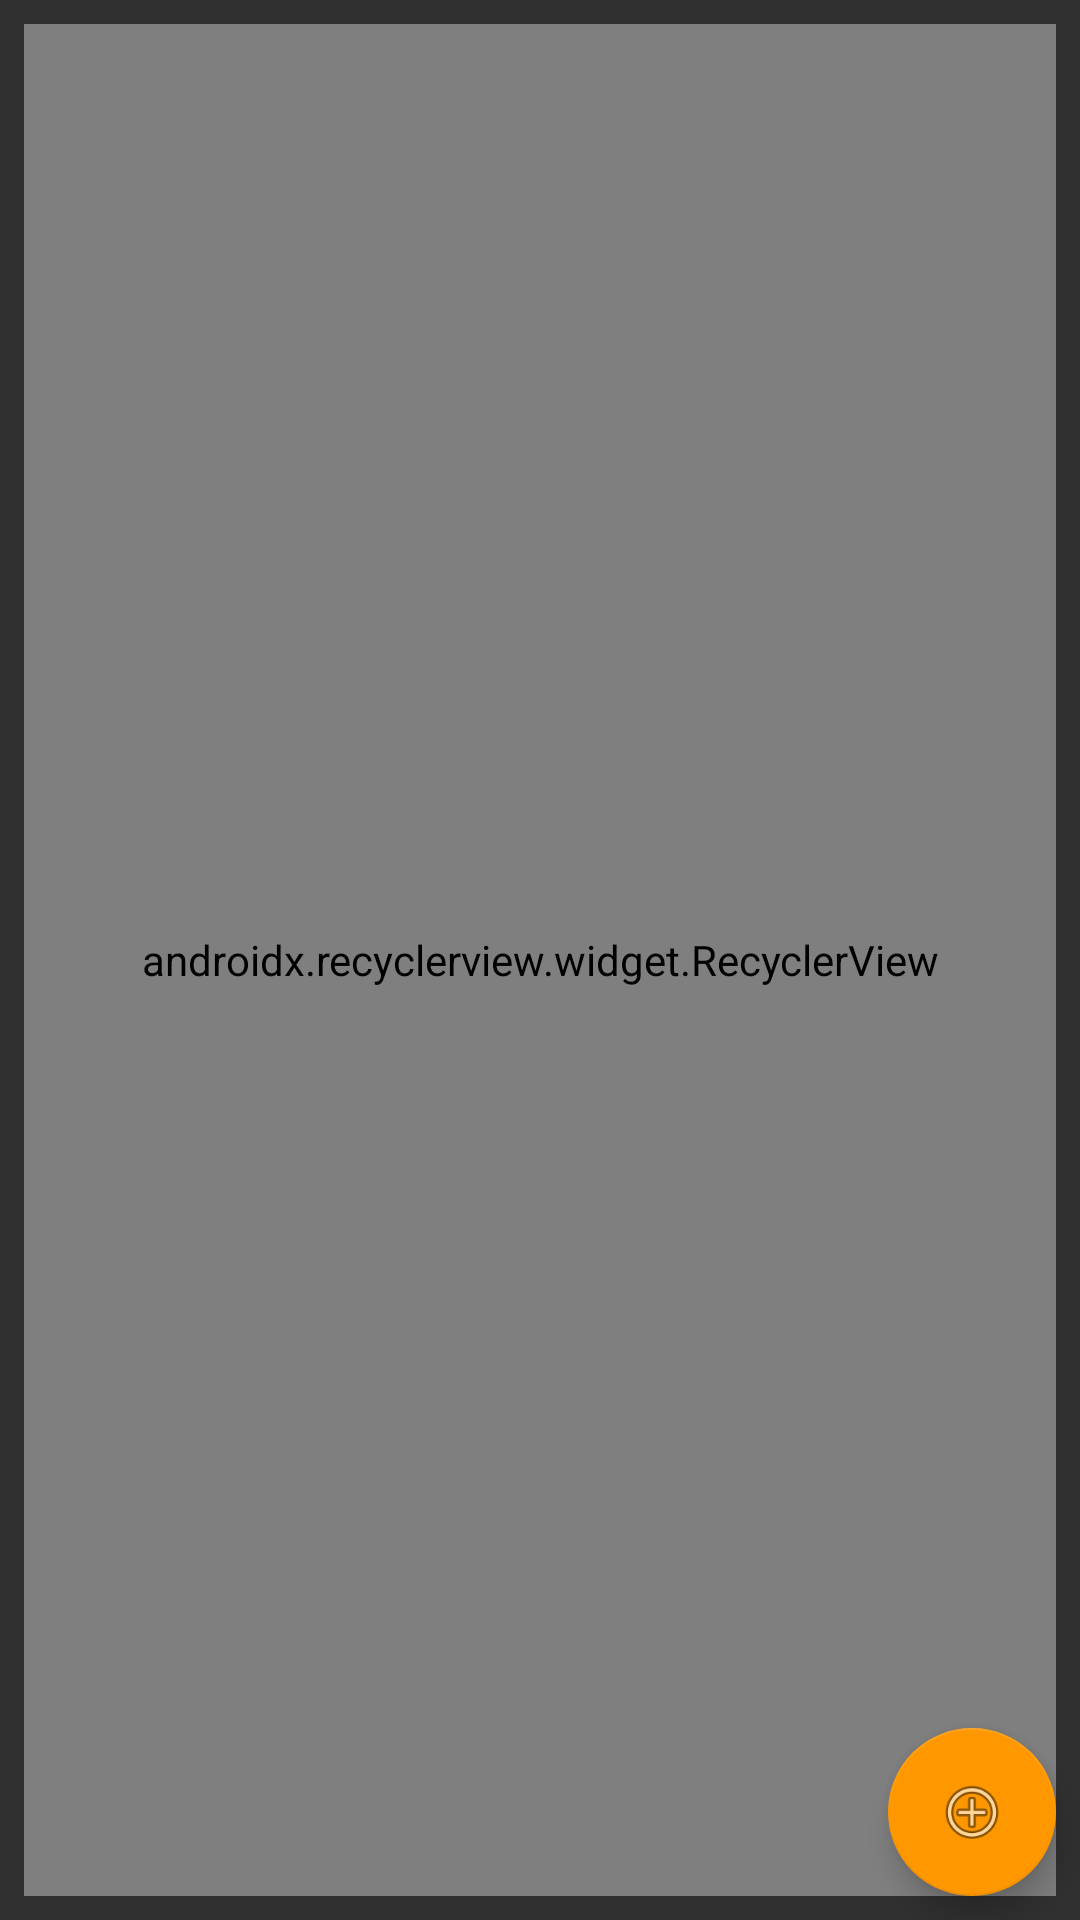

Produce the Android XML layout that renders to this screen, including the resource entries it uses.
<!-- AndroidManifest.xml: application theme AppTheme -->
<!-- res/layout/activity_list.xml -->
<?xml version="1.0" encoding="utf-8"?>
<android.support.constraint.ConstraintLayout xmlns:android="http://schemas.android.com/apk/res/android"
    xmlns:app="http://schemas.android.com/apk/res-auto"
    xmlns:tools="http://schemas.android.com/tools"
    android:layout_width="match_parent"
    android:layout_height="match_parent"
    tools:context=".list.ListActivity">

    <android.support.design.widget.FloatingActionButton
        android:id="@+id/floatingActionButton"
        android:layout_width="wrap_content"
        android:layout_height="wrap_content"
        android:layout_marginEnd="8dp"
        android:layout_marginBottom="8dp"
        android:clickable="true"
        app:fabSize="normal"
        app:layout_constraintBottom_toBottomOf="parent"
        app:layout_constraintEnd_toEndOf="parent"
        app:srcCompat="@android:drawable/ic_menu_add" />

    <android.support.v7.widget.RecyclerView
        android:id="@+id/recyclerView"
        android:layout_width="match_parent"
        android:layout_height="match_parent"
        android:layout_margin="8dp"
        app:layoutManager="android.support.v7.widget.LinearLayoutManager"
        app:layout_constraintBottom_toBottomOf="parent"
        app:layout_constraintEnd_toEndOf="parent"
        app:layout_constraintStart_toStartOf="parent"
        app:layout_constraintTop_toTopOf="parent"
        tools:listitem="@layout/list_item" >

    </android.support.v7.widget.RecyclerView>
</android.support.constraint.ConstraintLayout>
<!-- res/layout/list_item.xml (included above) -->
<?xml version="1.0" encoding="utf-8"?>
<android.support.v7.widget.CardView xmlns:android="http://schemas.android.com/apk/res/android"
    xmlns:app="http://schemas.android.com/apk/res-auto"
    xmlns:tools="http://schemas.android.com/tools"
    android:layout_width="match_parent"
    android:layout_height="wrap_content"
    app:cardCornerRadius="5dp"
    app:cardBackgroundColor="@color/white"
    app:cardElevation="3dp"
    app:contentPadding="8dp"
    android:layout_marginTop="8dp">

    <android.support.constraint.ConstraintLayout
        android:layout_width="match_parent"
        android:layout_height="wrap_content">

        <ImageView
            android:id="@+id/imageView"
            android:layout_width="wrap_content"
            android:layout_height="wrap_content"
            android:layout_marginStart="8dp"
            android:layout_marginTop="8dp"
            app:layout_constraintStart_toStartOf="parent"
            app:layout_constraintTop_toTopOf="parent"
            tools:srcCompat="@tools:sample/avatars[0]" />

        <TextView
            android:id="@+id/textTitle"
            android:layout_width="0dp"
            android:layout_height="wrap_content"
            android:layout_marginStart="8dp"
            android:layout_marginTop="24dp"
            android:layout_marginEnd="8dp"
            android:text="TextView"
            app:layout_constraintEnd_toEndOf="parent"
            app:layout_constraintStart_toEndOf="@+id/imageView"
            app:layout_constraintTop_toTopOf="parent"
            tools:text="This is a title" />

        <TextView
            android:id="@+id/textSubTitle"
            android:layout_width="0dp"
            android:layout_height="wrap_content"
            android:layout_marginStart="8dp"
            android:layout_marginTop="24dp"
            android:layout_marginEnd="8dp"
            android:text="TextView"
            app:layout_constraintEnd_toEndOf="parent"
            app:layout_constraintStart_toEndOf="@+id/imageView"
            app:layout_constraintTop_toBottomOf="@+id/textTitle"
            tools:text="More text that will be visible below title" />
    </android.support.constraint.ConstraintLayout>
</android.support.v7.widget.CardView>
<!-- resources referenced by this layout -->
<resources>
  <style name="AppTheme" parent="Theme.AppCompat.NoActionBar">
          
          <item name="colorPrimary">@color/colorPrimary</item>
          <item name="colorPrimaryDark">@color/colorPrimaryDark</item>
          <item name="colorAccent">@color/colorAccent</item>
      </style>
  <color name="colorPrimary">#37474f</color>
  <color name="colorPrimaryDark">#004d40</color>
  <color name="colorAccent">#ff9800</color>
  <!-- not gathered from this repository: default colours our renderer supplied (Android Studio template values) -->
  <color name="white">#FFFFFFFF</color>
</resources>
